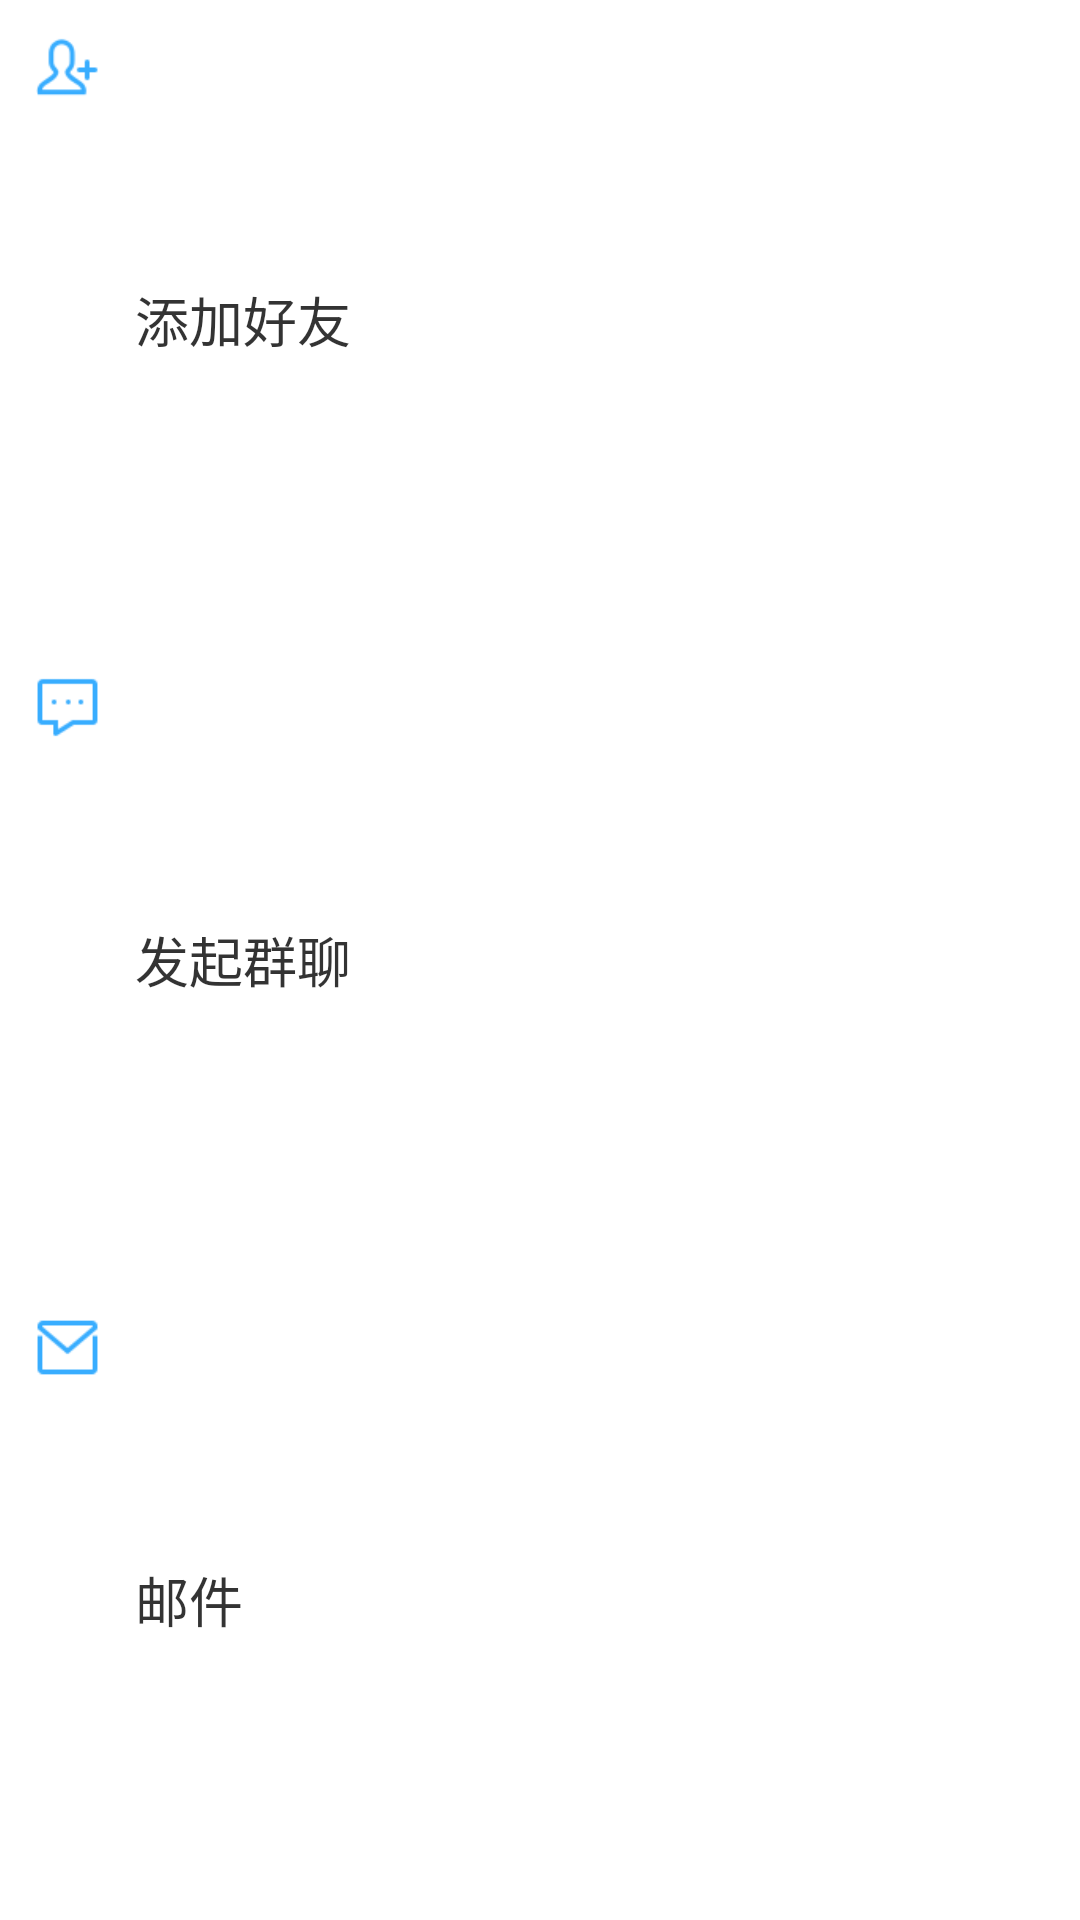

This screen was rendered from an Android layout file. Write that file and the resources it references.
<!-- AndroidManifest.xml: application theme AppBaseTheme_Light -->
<!-- res/layout/fragment_message_popup.xml -->
<?xml version="1.0" encoding="utf-8"?>
<LinearLayout xmlns:android="http://schemas.android.com/apk/res/android"
              android:layout_width="wrap_content"
              android:layout_height="wrap_content"
              android:background="@color/white"
              android:orientation="vertical">


    <LinearLayout
        android:id="@+id/pop_add_ll"
        style="@style/pop_ll">

        <ImageView
            style="@style/pop_iv"
            android:src="@mipmap/ic_actbar_more_menu_icon_add_firends"
            />

        <TextView
            style="@style/pop_tv"
            android:text="@string/pop_add_friend"
            />
    </LinearLayout>

    <LinearLayout
        android:id="@+id/pop_chat_ll"
        style="@style/pop_ll">

        <ImageView
            style="@style/pop_iv"
            android:src="@mipmap/ic_actbar_more_menu_icon_create_chat"
            />

        <TextView
            style="@style/pop_tv"
            android:text="@string/pop_chat_group"
            />
    </LinearLayout>

    <LinearLayout
        android:id="@+id/pop_email_ll"
        style="@style/pop_ll">

        <ImageView
            style="@style/pop_iv"
            android:src="@mipmap/ic_actbar_more_menu_icon_mail"
            />

        <TextView
            style="@style/pop_tv"
            android:text="@string/pop_email"
            />
    </LinearLayout>

</LinearLayout>
<!-- resources referenced by this layout -->
<resources>
  <color name="white">#fff</color>
  <!-- mipmap ic_actbar_more_menu_icon_add_firends: png bitmap (mipmap-xxhdpi, 623 bytes) -->
  <!-- mipmap ic_actbar_more_menu_icon_create_chat: png bitmap (mipmap-xxhdpi, 342 bytes) -->
  <!-- mipmap ic_actbar_more_menu_icon_mail: png bitmap (mipmap-xxhdpi, 519 bytes) -->
  <string name="pop_add_friend">添加好友</string>
  <string name="pop_chat_group">发起群聊</string>
  <string name="pop_email">邮件</string>
  <style name="pop_iv">
          <item name="android:padding">12dp</item>
          <item name="android:gravity">center_vertical</item>
          <item name="android:layout_height">45dp</item>
          <item name="android:layout_width">45dp</item>
  
      </style>
  <style name="pop_ll">
          <item name="android:layout_height">wrap_content</item>
          <item name="android:layout_width">match_parent</item>
          <item name="android:background">@drawable/click_selector</item>
          <item name="android:orientation">horizontal</item>
          <item name="android:layout_weight">1</item>
      </style>
  <style name="pop_tv">
          <item name="android:layout_height">match_parent</item>
          <item name="android:layout_width">0dp</item>
          <item name="android:textColor">@color/black_trans_20</item>
          <item name="android:textSize">18sp</item>
          <item name="android:gravity">center_vertical</item>
          <item name="android:layout_weight">1</item>
      </style>
  <style name="AppBaseTheme_Light" parent="Theme.AppCompat.Light.NoActionBar">
      
          <item name="windowActionBar">false</item>
          <item name="android:windowNoTitle">true</item>
  
          
          <item name="colorPrimary">@color/main_color</item>
          
          <item name="colorPrimaryDark">@color/main_color</item>
  
          
          <item name="android:windowBackground">@color/grey_ef</item>
      </style>
  <!-- drawable click_selector (drawable) -->
  <?xml version="1.0" encoding="utf-8"?>
  <selector xmlns:android="http://schemas.android.com/apk/res/android">
      <item android:drawable="@color/pressed" android:state_pressed="true"/>
      <item android:drawable="@color/normal"/>
  </selector>
  <color name="black_trans_20">#cc000000</color>
  <color name="main_color">#067EB5</color>
  <color name="grey_ef">#efefef</color>
  <color name="pressed">#AAAAAA</color>
  <color name="normal">#fff</color>
</resources>
